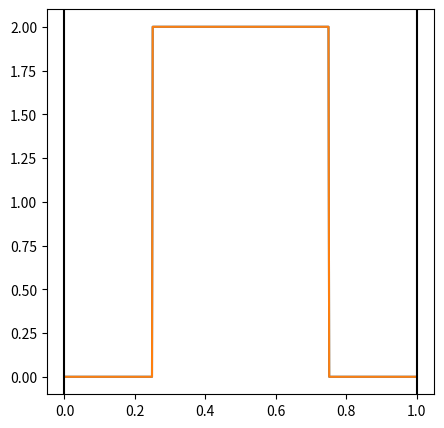
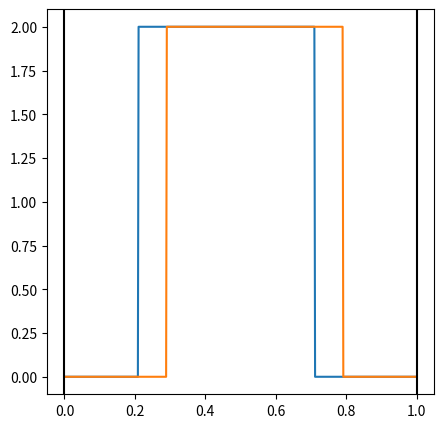
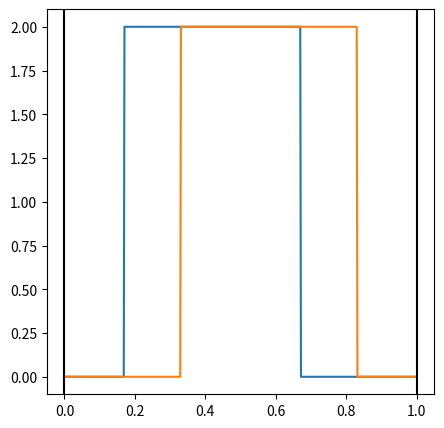
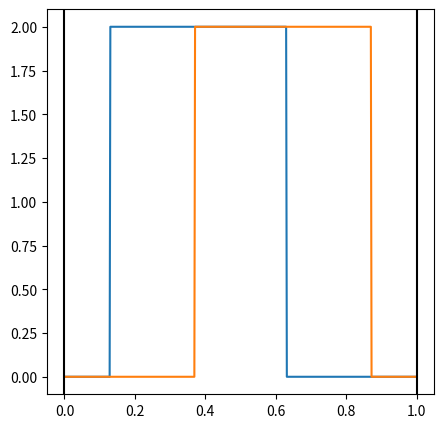
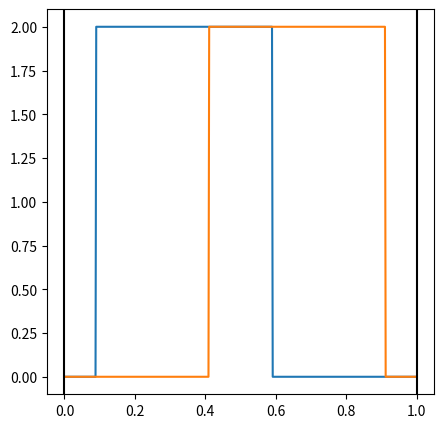
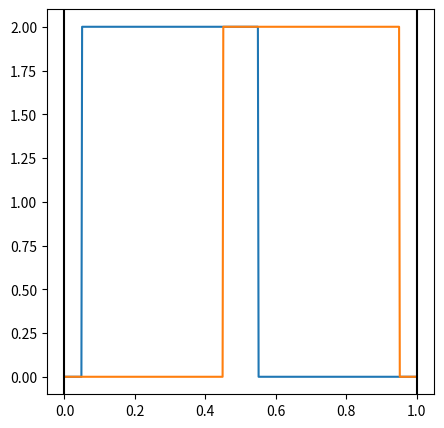

Generate these figures, in order, with matplotlib:
#%%
import matplotlib.pyplot as plt
import numpy as np
import scipy.stats as stats


class ExplainerInterface:
    def __init__(self):
        self._generate_mus()
    def _generate_mus(self):
        pass
    def get_l_distribution(self):
        pass
    def get_h_distribution(self):
        pass
    def draw_distribtutions(self):
        pass


class UniformExplainer(ExplainerInterface):
    num_steps = 5
    mu = 0.5
    len_range = 0.5
    final_overlap = 0.1
    step = (len_range - final_overlap) / (2 * num_steps)
    def __init__(self):
        super().__init__()

    def _generate_mus(self):
        self.mus = [(self.mu, self.mu)] # loc, scale => [loc, loc + scale]
        for i in range(self.num_steps):
            mu_l = self.mus[-1][0] - self.step
            mu_h = self.mus[-1][1] + self.step
            self.mus.append((mu_l, mu_h))

    def get_l_distribution(self, d):
        assert 0 <= d <= self.num_steps
        return {'loc': self.mus[d][0], 'scale': self.len_range}
    
    def get_h_distribution(self, d):
        assert 0 <= d <= self.num_steps
        return {'loc': self.mus[d][1], 'scale': self.len_range}

    def draw_distribtutions(self):
        for mu_l, mu_h in self.mus:
            # x_l = np.linspace(mu_l - self.len_range / 2, mu_l + self.len_range / 2, 20)
            # x_h = np.linspace(mu_h - self.len_range / 2, mu_h + self.len_range / 2, 20)
            x_l = np.linspace(0, 1, 500)
            x_h = np.linspace(0, 1, 500)
            fig = plt.figure(figsize=(5, 5), dpi=100)
            ax = fig.add_subplot()
            print(mu_l, mu_h)
            ax.plot(x_l, stats.uniform.pdf(x_l, mu_l - self.len_range / 2, self.len_range))
            ax.plot(x_h, stats.uniform.pdf(x_h, mu_h - self.len_range / 2, self.len_range))
            ax.axvline(x=0, c='black')
            ax.axvline(x=1, c='black')
            plt.show()


class GaussianExplainer(ExplainerInterface):
    num_steps = 5
    mu = 0.509187
    d = 0.077008
    sigma = 0.19252
    def __init__(self):
        super().__init__()

    def _generate_mus(self):
        self.mus = [(self.mu, self.mu)]
        for i in range(self.num_steps):
            mu_l = self.mus[i][0] - 0.5 * self.d
            mu_h = self.mus[i][1] + 0.5 * self.d
            self.mus.append((mu_l, mu_h))

    def get_l_distribution(self, d):
        '''
        at d=0 l distribution and h distribution are the same
        '''
        assert 0 <= d <= self.num_steps
        return {'mu': self.mus[d][0], 'sigma': self.sigma}

    def get_h_distribution(self, d):
        assert 0 <= d <= self.num_steps
        return {'mu': self.mus[d][1], 'sigma': self.sigma}

    def draw_distribtutions(self):
        for mu_l, mu_h in self.mus:
            x_l = np.linspace(mu_l - 10*self.sigma, mu_l + 10*self.sigma, 100)
            x_h = np.linspace(mu_h - 10*self.sigma, mu_h + 10*self.sigma, 100)
            fig = plt.figure(figsize=(5, 5), dpi=100)
            ax = fig.add_subplot()
            ax.plot(x_l, stats.norm.pdf(x_l, mu_l, self.sigma))
            ax.plot(x_h, stats.norm.pdf(x_h, mu_h, self.sigma))
            ax.axvline(x=0, c='black')
            ax.axvline(x=1, c='black')
            plt.show()
    
explainer = UniformExplainer()
print(np.round(explainer.mus, 6), explainer.len_range)
explainer.draw_distribtutions()
# %%
